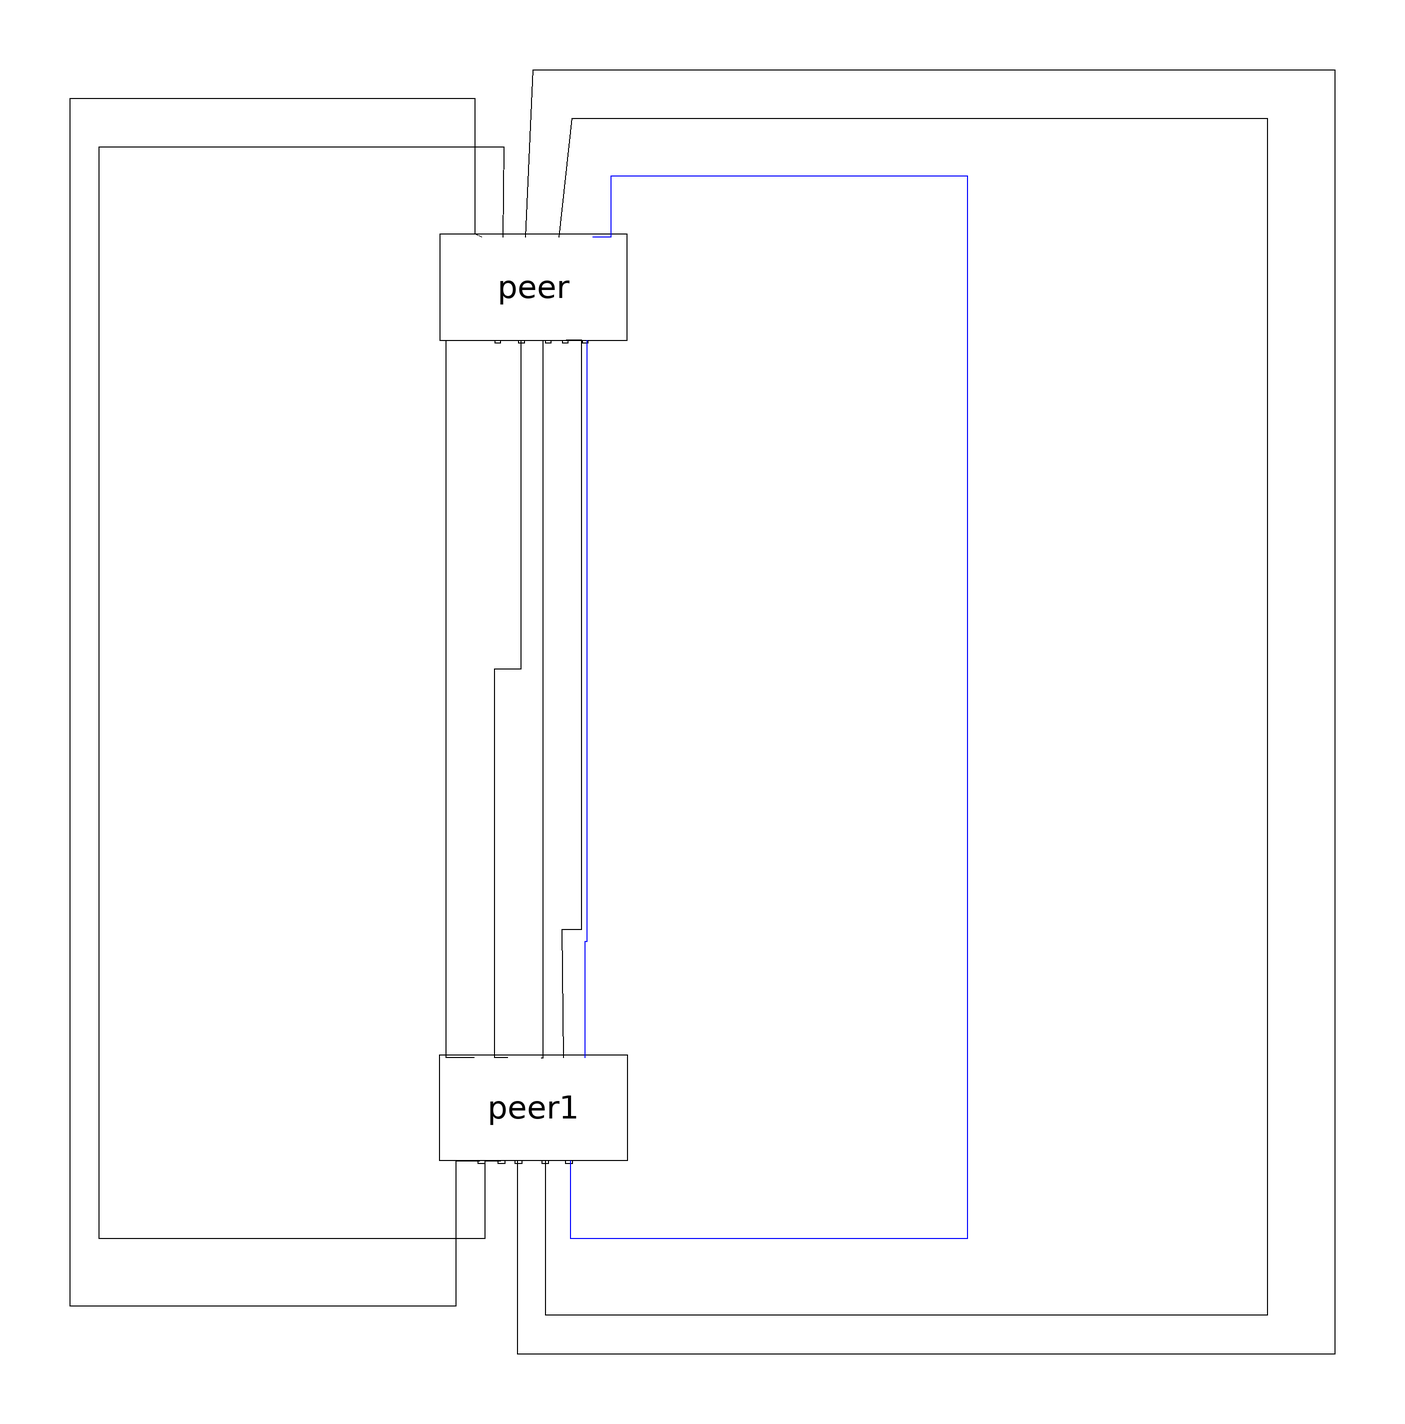

The Modelica model whose source follows is shown above as a component diagram (icons at their Placement, wires along their Line points).

model Master_Slave_Assignment_Test

        RealTimeCoordinationLibrary.CoordinationPattern.Master_Slave_Assignment.Peer
            peer(
            tries=2,
            period=1,
            timeoutSlave=1,
            timeoutMasterProposed=1,
            waittime=1,
            i(start=0))
          annotation (Placement(transformation(extent={{-62,74},{-22,96}})));
        RealTimeCoordinationLibrary.CoordinationPattern.Master_Slave_Assignment.Peer
            peer1(
            tries=2,
            period=1,
            timeoutSlave=1,
            timeoutMasterProposed=1,
            waittime=2,
            i(start=0))
                      annotation (Placement(transformation(
              extent={{20,-11},{-20,11}},
              rotation=0,
              origin={-42,-85})));
      equation
        connect(peer1.In_Confirm, peer.Out_Cofirm) annotation (Line(
            points={{-34.4,-96},{-34.4,-112},{48,-112},{48,108},{-26,108},{-26,
                  95.3529},{-29.7333,95.3529}},
            color={0,0,255},
            smooth=Smooth.None));
        connect(peer.Out_NoSlave, peer1.In_NoSlave) annotation (Line(
            points={{-43.6,95.3529},{-42,130},{124,130},{124,-136},{-45.2,-136},
                  {-45.2,-96}},
            color={0,0,0},
            smooth=Smooth.None));
        connect(peer.Out_Alive2, peer1.In_Alive2) annotation (Line(
            points={{-36.6667,95.3529},{-34,120},{110,120},{110,-128},{-39.4667,
                  -128},{-39.4667,-96}},
            color={0,0,0},
            smooth=Smooth.None));
        connect(peer.Out_YouSlave, peer1.In_YouSlave) annotation (Line(
            points={{-48.2667,95.3529},{-48,114},{-132,114},{-132,-112},{-52,
                  -112},{-52,-96},{-48.8,-96}},
            color={0,0,0},
            smooth=Smooth.None));
        connect(peer.Out_Alive, peer1.In_Alive) annotation (Line(
            points={{-52.6667,95.3529},{-54,96},{-54,124},{-138,124},{-138,-126},
                  {-58,-126},{-58,-96},{-53.0667,-96}},
            color={0,0,0},
            smooth=Smooth.None));
        connect(peer1.Out_Cofirm, peer.In_Confirm) annotation (Line(
            points={{-54.2667,-74.6471},{-60,-74.6471},{-60,74},{-49.6,74}},
            color={0,0,0},
            smooth=Smooth.None));
        connect(peer1.Out_NoSlave, peer.In_NoSlave) annotation (Line(
            points={{-40.4,-74.6471},{-40,-74.6471},{-40,74},{-38.8,74}},
            color={0,0,0},
            smooth=Smooth.None));

        connect(peer1.Out_Alive2, peer.In_Alive2) annotation (Line(
            points={{-47.3333,-74.6471},{-50,-74.6471},{-50,6},{-44.5333,6},{
                  -44.5333,74}},
            color={0,0,0},
            smooth=Smooth.None));
        connect(peer1.Out_YouSlave, peer.In_YouSlave) annotation (Line(
            points={{-35.7333,-74.6471},{-36,-48},{-32,-48},{-32,74},{-35.2,74}},
            color={0,0,0},
            smooth=Smooth.None));
        connect(peer.In_Alive, peer1.Out_Alive) annotation (Line(
            points={{-30.9333,74},{-30.9333,-50.6},{-31.3333,-50.6},{-31.3333,
                  -74.6471}},
            color={0,0,255},
            smooth=Smooth.None));
        annotation (Diagram(graphics));
      end Master_Slave_Assignment_Test;